Labelled photos from "data", an image-classification folder in dotnet-architecture/eShopOnContainersAI. The possible labels are: bracelet, earrings, frisbee, parasol, thermometer.

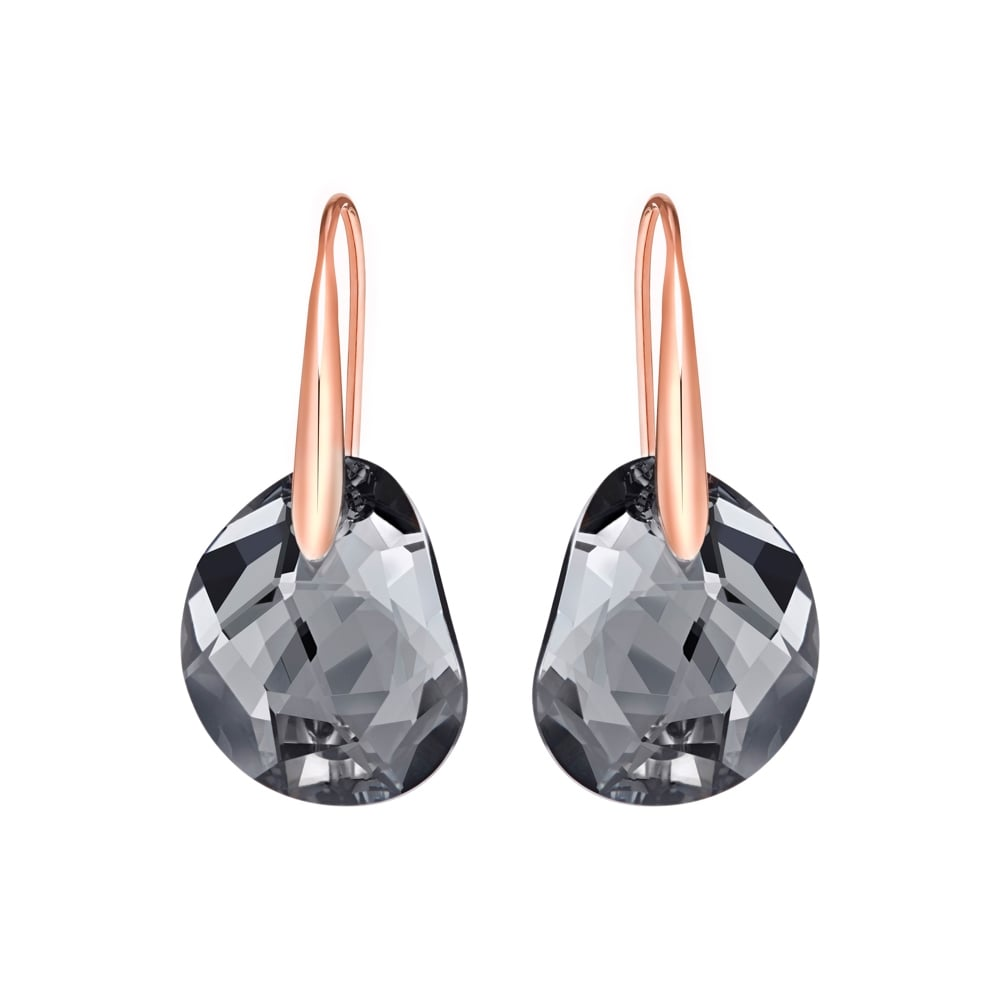
Label: earrings

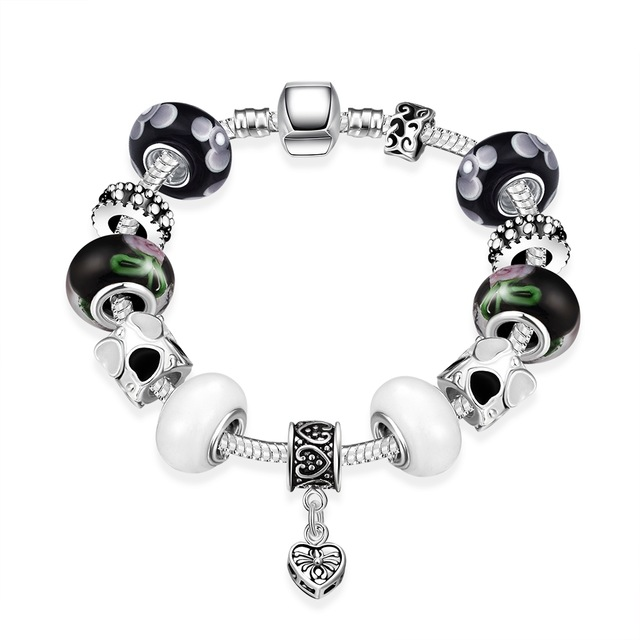
Label: bracelet

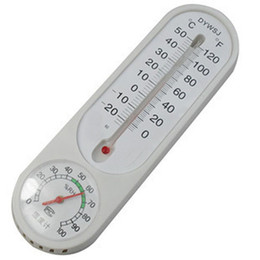
Label: thermometer

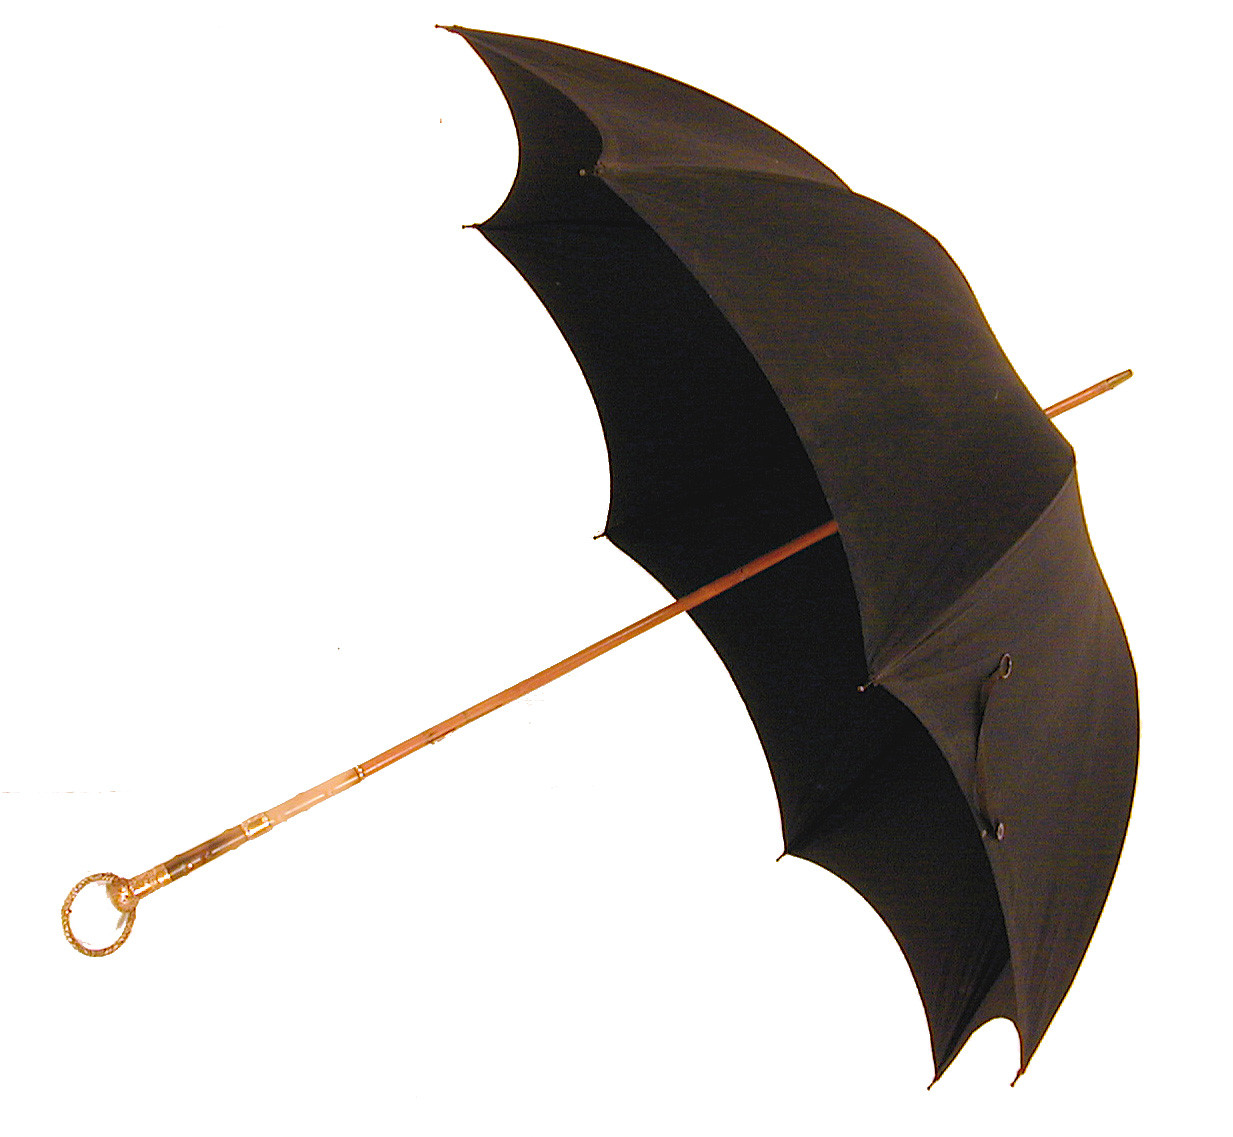
Label: parasol

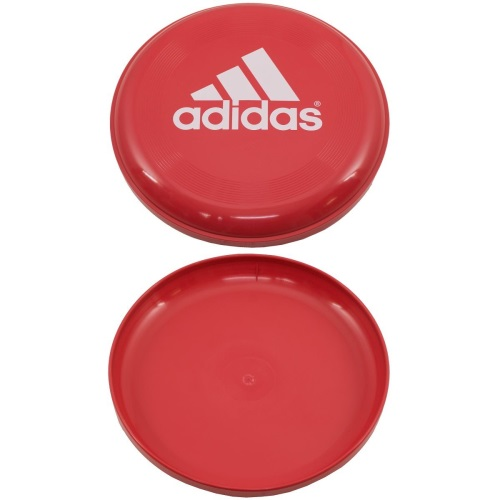
Label: frisbee

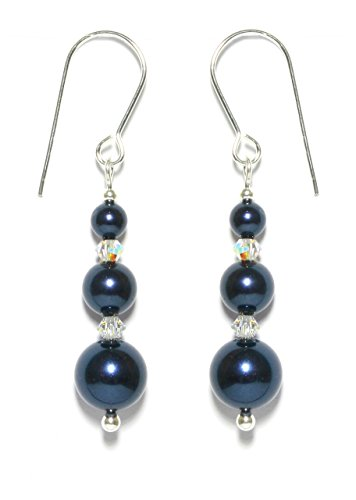
Label: earrings
